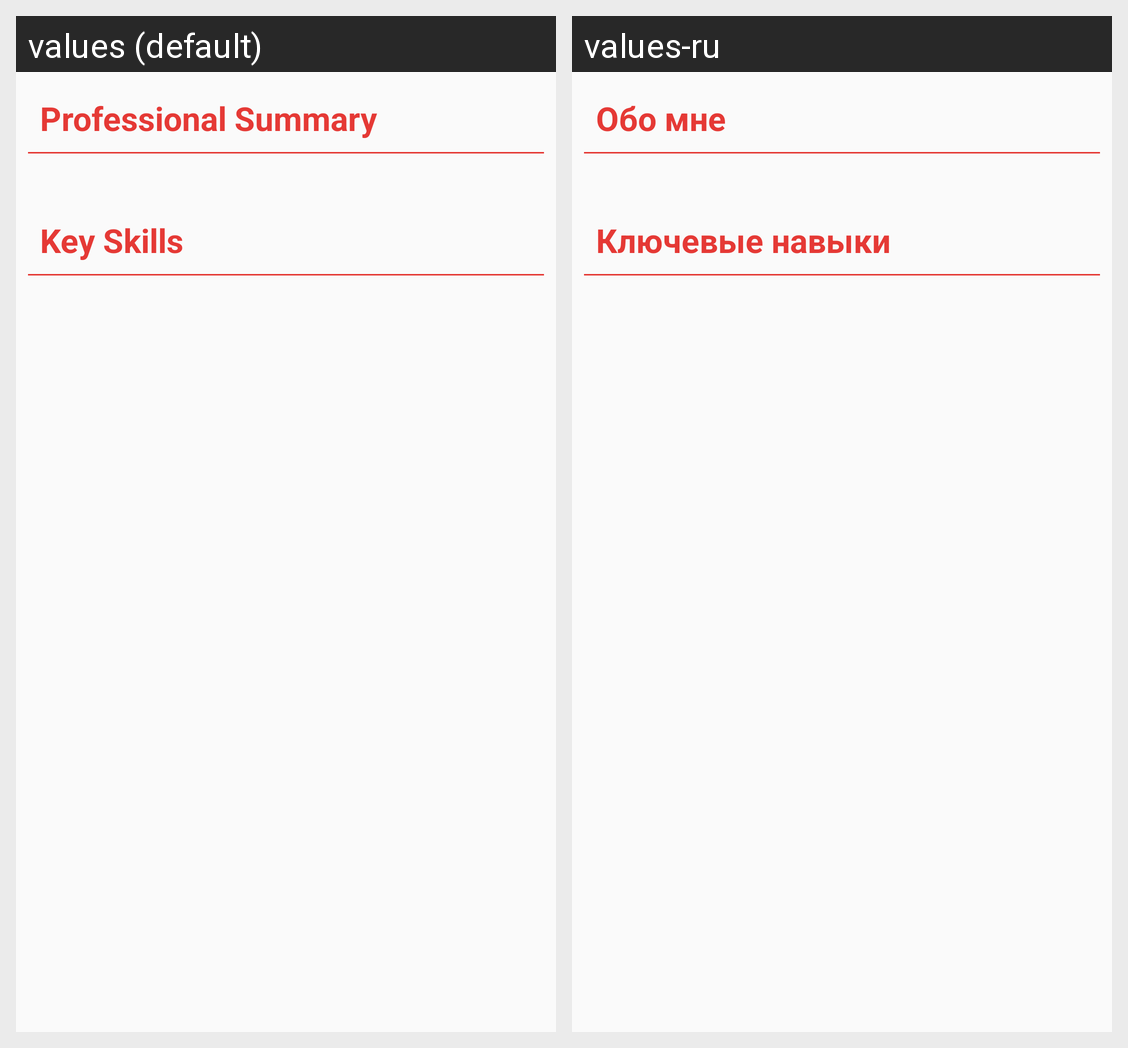

The same Android screen rendered under two of its app's locales, left to right. List the strings drawn on it with the default value and each locale's translation.
Android screen res/layout/fragment_profile.xml rendered under 2 locales, left to right: values (default), values-ru. Device: Nexus 5 (rendered at 1080×1920; each locale shown at half size, 540×960, under a caption strip naming it); theme AppTheme.
Strings drawn on this screen, with the default value and each locale's value (text and hints the layout hard-codes, and strings that could not be matched under every locale, appear in the picture but are not listed):

summary_title
  values: Professional Summary
  values-ru: Обо мне

skills_title
  values: Key Skills
  values-ru: Ключевые навыки
